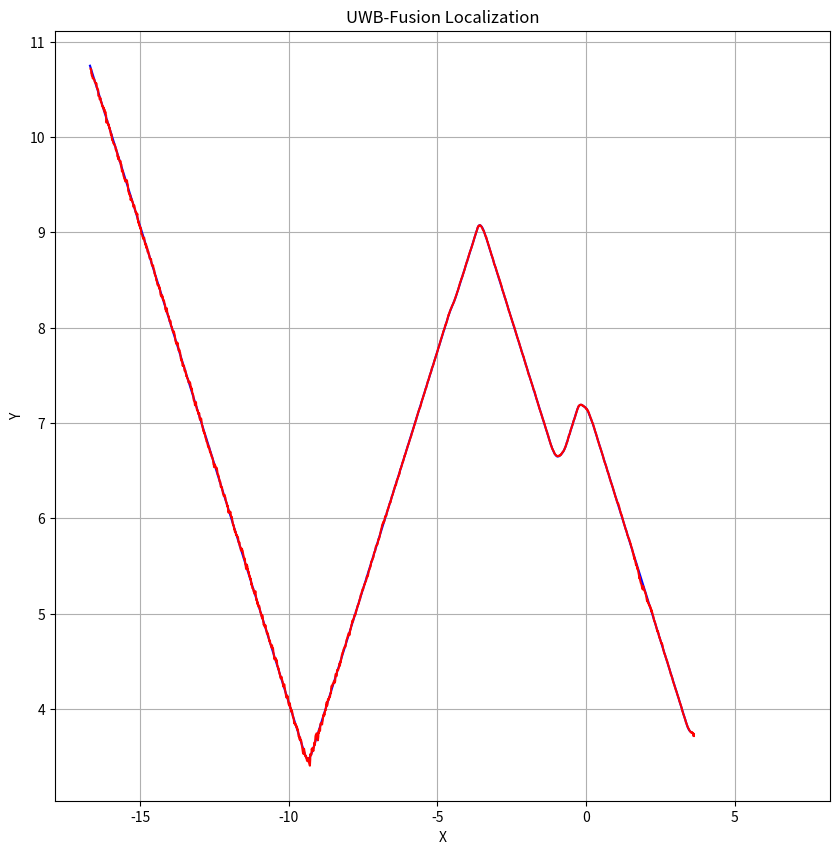
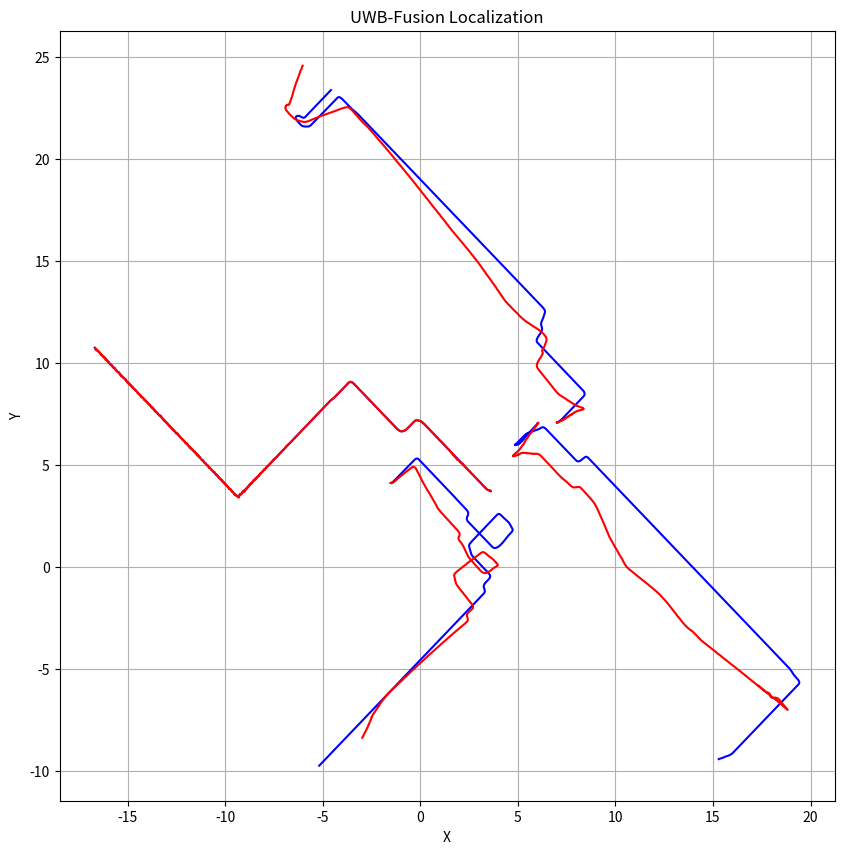

Recreate these plots in Python, in order.
#########################################################
# Organization:     UESTC (Shenzhen)                    #
# Author:           Chuxian, Li                         #
# Email:            lichuxian6666@gmail.com             #
# Github:           https://github.com/Lchuxian         #
#########################################################

import numpy as np
import matplotlib.pyplot as plt
from scipy.spatial.distance import pdist, squareform
np.set_printoptions(precision=5, suppress=True)


class TrajectoryGenerator:

    def __init__(self, N, DIM, init_min, init_max,
                 acceleration_max=0.1,
                 acceleration_change_rate=0.05,
                 velocity_max=0.5):
        self.N = N
        self.DIM = DIM
        self.is_initialized = False
        # initial point (N, DIM)
        self.points = np.random.uniform(init_min, init_max, size=(N, DIM))
        self.acceleration = np.zeros((N, DIM))
        self.velocity = np.zeros((N, DIM))
        self.acceleration_max = acceleration_max
        self.acceleration_change_rate = acceleration_change_rate
        self.velocity_max = velocity_max

    def __call__(self, mapping_step=True):
        if self.is_initialized:
            self.acceleration += np.random.uniform(-self.acceleration_change_rate, self.acceleration_change_rate, size=(self.N, self.DIM))
            self.acceleration = np.clip(self.acceleration, -self.acceleration_max, self.acceleration_max)
            self.velocity += self.acceleration
            self.velocity = np.clip(self.velocity, -self.velocity_max, self.velocity_max)
            if mapping_step:
                self.acceleration[1:] = 0.
                self.velocity[1:] = 0.
            else:
                self.acceleration[0] = 0.
                self.velocity[0] = 0.
            self.points += self.velocity
            return self.points
        else:
            self.is_initialized = True
            return self.points


class UWBFusion:

    def __init__(self, N, DIM, left_fixed_point=1, right_fixed_point=3, noise=0.1, iteration=8, buffer=4096):
        # dimension will be 1, 2 or 3
        assert DIM in [1, 2, 3]

        self.mapping_step = True

        self.N = N
        self.DIM = DIM
        self.left_fixed_point = left_fixed_point
        self.right_fixed_point = right_fixed_point
        self.noise = noise
        self.buffer = buffer
        self.num_frames = 0
        self.est = np.zeros((buffer, N, DIM))
        self.gt = np.zeros((buffer, N, DIM))
        self.tstamp = np.zeros((buffer, 1))

        # temp variable
        self.prev_frame = None
        self.last_frame = None
        self.curr_frame = None
        self.uwb_distance_matrix = None
        self.point_distance_matrix = None
        self.constraint_distance_matrix = None
        self.odom_distance_matrix = None

        # optimization setting
        self.iteration = iteration

        # TODO: sliding window
        self.frames_window = 8
        self.t0 = 0
        self.t1 = 0

    @staticmethod
    def generate_range_Gaussian_noise(size, dev=0.1):
        return np.random.normal(0, scale=dev, size=size)

    def visualization(self):
        plt.figure(figsize=(10, 10))
        for i in range(self.N):
        # i = 3
            plt.plot(self.gt[:self.num_frames, i, 0],
                     self.gt[:self.num_frames, i, 1], color='blue')
            plt.plot(self.est[:self.num_frames, i, 0],
                     self.est[:self.num_frames, i, 1], color='red')
        plt.title('UWB-Fusion Localization')
        plt.xlabel('X')
        plt.ylabel('Y')
        plt.grid(True)
        plt.show()

    def update_uwb_distance(self):
        # UWB distance applied Gaussian noise (N^2, 1)
        distances = pdist(self.gt[self.num_frames], metric='euclidean')
        self.uwb_distance_matrix = squareform(distances).reshape(-1, 1)
        for row in range(self.N**2):
            if (row // self.N) != (row % self.N):
                self.uwb_distance_matrix[row] += \
                    self.generate_range_Gaussian_noise(size=1, dev=self.noise)

    def update_constraint_distance(self):
        distances = pdist(self.curr_frame, metric='euclidean')
        self.point_distance_matrix = squareform(distances).reshape(-1, 1)
        self.constraint_distance_matrix = \
            np.linalg.norm(self.curr_frame - self.last_frame, axis=1)[..., None]
        if self.num_frames != 0:
            self.odom_distance_matrix = \
                np.linalg.norm(self.gt[self.num_frames] - self.gt[self.num_frames - 1], axis=1)[..., None] + \
                self.generate_range_Gaussian_noise(size=(self.N, 1), dev=0.001)
        else:
            self.odom_distance_matrix = \
                self.generate_range_Gaussian_noise(size=(self.N, 1), dev=0.001)

    def cal_jacobian_residual_fixed_left(self):
        """
        @brief: calculate Jacobian & residual

        @output:
        1.distance constraint
        J1  (N^2, (N-fixed)*2)  Jacobian
        r1  (N^2, 1)            residual

        2.inter-frame constraint
        J2  (N, (N-fixed)*2)    Jacobian
        r1  (N, 1)              residual
        """
        J1 = np.zeros((self.N ** 2, self.N * self.DIM))
        for row in range(J1.shape[0]):
            row_i, row_j = row // self.N, row % self.N
            # none residual
            if row_i == row_j:
                continue
            for col in range(J1.shape[1]):
                col_i, col_j = col // self.DIM, col % self.DIM
                # fixed point
                if col_i < self.left_fixed_point:
                    continue
                elif row_i == col_i:
                    J1[row, col] = 2 * (self.curr_frame[col_i, col_j] - self.curr_frame[row_j, col_j])
                elif row_j == col_i:
                    J1[row, col] = 2 * (self.curr_frame[col_i, col_j] - self.curr_frame[row_i, col_j])
        J1 = J1[:, (self.left_fixed_point * self.DIM):]
        r1 = self.point_distance_matrix**2 - self.uwb_distance_matrix**2

        J2 = np.zeros((self.N, self.N * self.DIM))
        for row in range(J2.shape[0]):
            for col in range(J2.shape[1]):
                col_i, col_j = col // self.DIM, col % self.DIM
                # fixed point
                if col_i < self.left_fixed_point:
                    continue
                elif row == col_i:
                    J2[row, col] = 2 * (self.curr_frame[col_i, col_j] - self.last_frame[col_i, col_j])
        J2 = J2[:, self.left_fixed_point * self.DIM:]
        r2 = self.constraint_distance_matrix**2 - self.odom_distance_matrix**2
        return J1, r1, J2, r2

    def cal_jacobian_residual_fixed_right(self):
        """
        @brief: calculate Jacobian & residual

        @output:
        1.distance constraint
        J1  (N^2, (N-fixed)*2)  Jacobian
        r1  (N^2, 1)            residual

        2.inter-frame constraint
        J2  (N, (N-fixed)*2)    Jacobian
        r1  (N, 1)              residual
        """
        J1 = np.zeros((self.N ** 2, self.N * self.DIM))
        for row in range(J1.shape[0]):
            row_i, row_j = row // self.N, row % self.N
            # none residual
            if row_i == row_j:
                continue
            for col in range(J1.shape[1]):
                col_i, col_j = col // self.DIM, col % self.DIM
                # fixed point
                if col_i > self.N - self.right_fixed_point - 1:
                    continue
                elif row_i == col_i:
                    J1[row, col] = 2 * (self.curr_frame[col_i, col_j] - self.curr_frame[row_j, col_j])
                elif row_j == col_i:
                    J1[row, col] = 2 * (self.curr_frame[col_i, col_j] - self.curr_frame[row_i, col_j])
        J1 = J1[:, :((self.N - self.right_fixed_point) * self.DIM)]
        r1 = self.point_distance_matrix**2 - self.uwb_distance_matrix**2

        J2 = np.zeros((self.N, self.N * self.DIM))
        for row in range(J2.shape[0]):
            for col in range(J2.shape[1]):
                col_i, col_j = col // self.DIM, col % self.DIM
                # fixed point
                if col_i > self.N - self.right_fixed_point - 1:
                    continue
                elif row == col_i:
                    J2[row, col] = 2 * (self.curr_frame[col_i, col_j] - self.last_frame[col_i, col_j])
        J2 = J2[:, :((self.N - self.right_fixed_point) * self.DIM)]
        r2 = self.constraint_distance_matrix**2 - self.odom_distance_matrix**2
        return J1, r1, J2, r2

    # Gaussian-Newton optimization
    def gauss_newton_optimization(self, J1, r1, J2, r2,
                                  info_matrix1=None, info_matrix2=None,
                                  alpha=1., beta=0.5,
                                  max_iter=1, thresh=1.e-5, step=0.1,
                                  ep=1.0, lm=1.e-4):
        if info_matrix1 is None:
            info_matrix1 = np.eye(J1.shape[0])
        if info_matrix2 is None:
            info_matrix2 = np.eye(J2.shape[0])
        info_matrix1 *= alpha
        info_matrix2 *= beta

        for i in range(max_iter):
            H = J1.T @ info_matrix1 @ J1 + J2.T @ info_matrix2 @ J2
            v = -J1.T @ info_matrix1 @ r1 - J2.T @ info_matrix2 @ r2
            # damping factor
            H = H + (ep + lm * H) * np.eye(H.shape[0])
            delta = np.linalg.solve(H, v)
            if self.mapping_step:
                self.curr_frame[:(self.N - self.right_fixed_point)] = \
                    (self.curr_frame[:(self.N - self.right_fixed_point)].reshape(-1, 1) + step * delta).reshape(-1, self.DIM)
            else:
                self.curr_frame[self.left_fixed_point:] = \
                    (self.curr_frame[self.left_fixed_point:].reshape(-1, 1) + step * delta).reshape(-1, self.DIM)

            if np.linalg.norm(step * delta) < thresh:
                return

    def update_position(self, points):
        self.prev_frame = self.last_frame.copy()
        self.last_frame = self.curr_frame.copy()

        self.update_uwb_distance()
        for iter in range(self.iteration):
            self.update_constraint_distance()
            if self.mapping_step:
                J1, r1, J2, r2 = self.cal_jacobian_residual_fixed_right()
            else:
                J1, r1, J2, r2 = self.cal_jacobian_residual_fixed_left()
            self.gauss_newton_optimization(J1, r1, J2, r2)
        self.est[self.num_frames] = self.curr_frame.copy()

        if self.num_frames < 1:
            self.last_frame = self.curr_frame.copy()

    def __call__(self, t, points):
        self.tstamp[self.num_frames] = t
        self.gt[self.num_frames] = points.copy()

        # For simulation, ground-truth are used, for real environment, prior are used
        if self.num_frames == 0:
            self.last_frame = points.copy()
            self.curr_frame = points.copy()

        self.update_position(points)
        self.num_frames += 1


def get_param():
    import argparse
    parser = argparse.ArgumentParser()
    parser.add_argument('--N', type=int, default=4)
    parser.add_argument('--DIM', type=int, default=2)
    parser.add_argument('--noise', type=float, default=0.01)
    parser.add_argument('--init_min', type=float, default=-10.)
    parser.add_argument('--init_max', type=float, default=10.)
    parser.add_argument('--acceleration_max', type=float, default=0.005)
    parser.add_argument('--acceleration_change_rate', type=float, default=0.0002)
    parser.add_argument('--velocity_max', type=float, default=0.01)
    parser.add_argument('--frames', type=int, default=4096)
    parser.add_argument('--buffer', type=int, default=4096)

    parser.add_argument('--left_fixed_point', type=int, default=1)
    parser.add_argument('--right_fixed_point', type=int, default=3)
    parser.add_argument('--iteration', type=int, default=4)
    args = parser.parse_args()
    return args


def run():
    # get parameter
    args = get_param()

    # Trajectory Generator
    trajectory_generator = \
        TrajectoryGenerator(args.N, args.DIM, args.init_min, args.init_max,
                            args.acceleration_max, args.acceleration_change_rate, args.velocity_max)

    # UWB-Fusion
    uwb_system = UWBFusion(args.N, args.DIM, args.left_fixed_point, args.right_fixed_point,
                           args.noise, args.iteration, args.buffer)

    mapping_step = True
    for frame in range(args.frames):
        if frame == args.frames // 2:
            mapping_step = False
            uwb_system.mapping_step = False
            uwb_system.visualization()
        uwb_system(frame, trajectory_generator(mapping_step))

    uwb_system.visualization()

if __name__ == '__main__':
    run()
